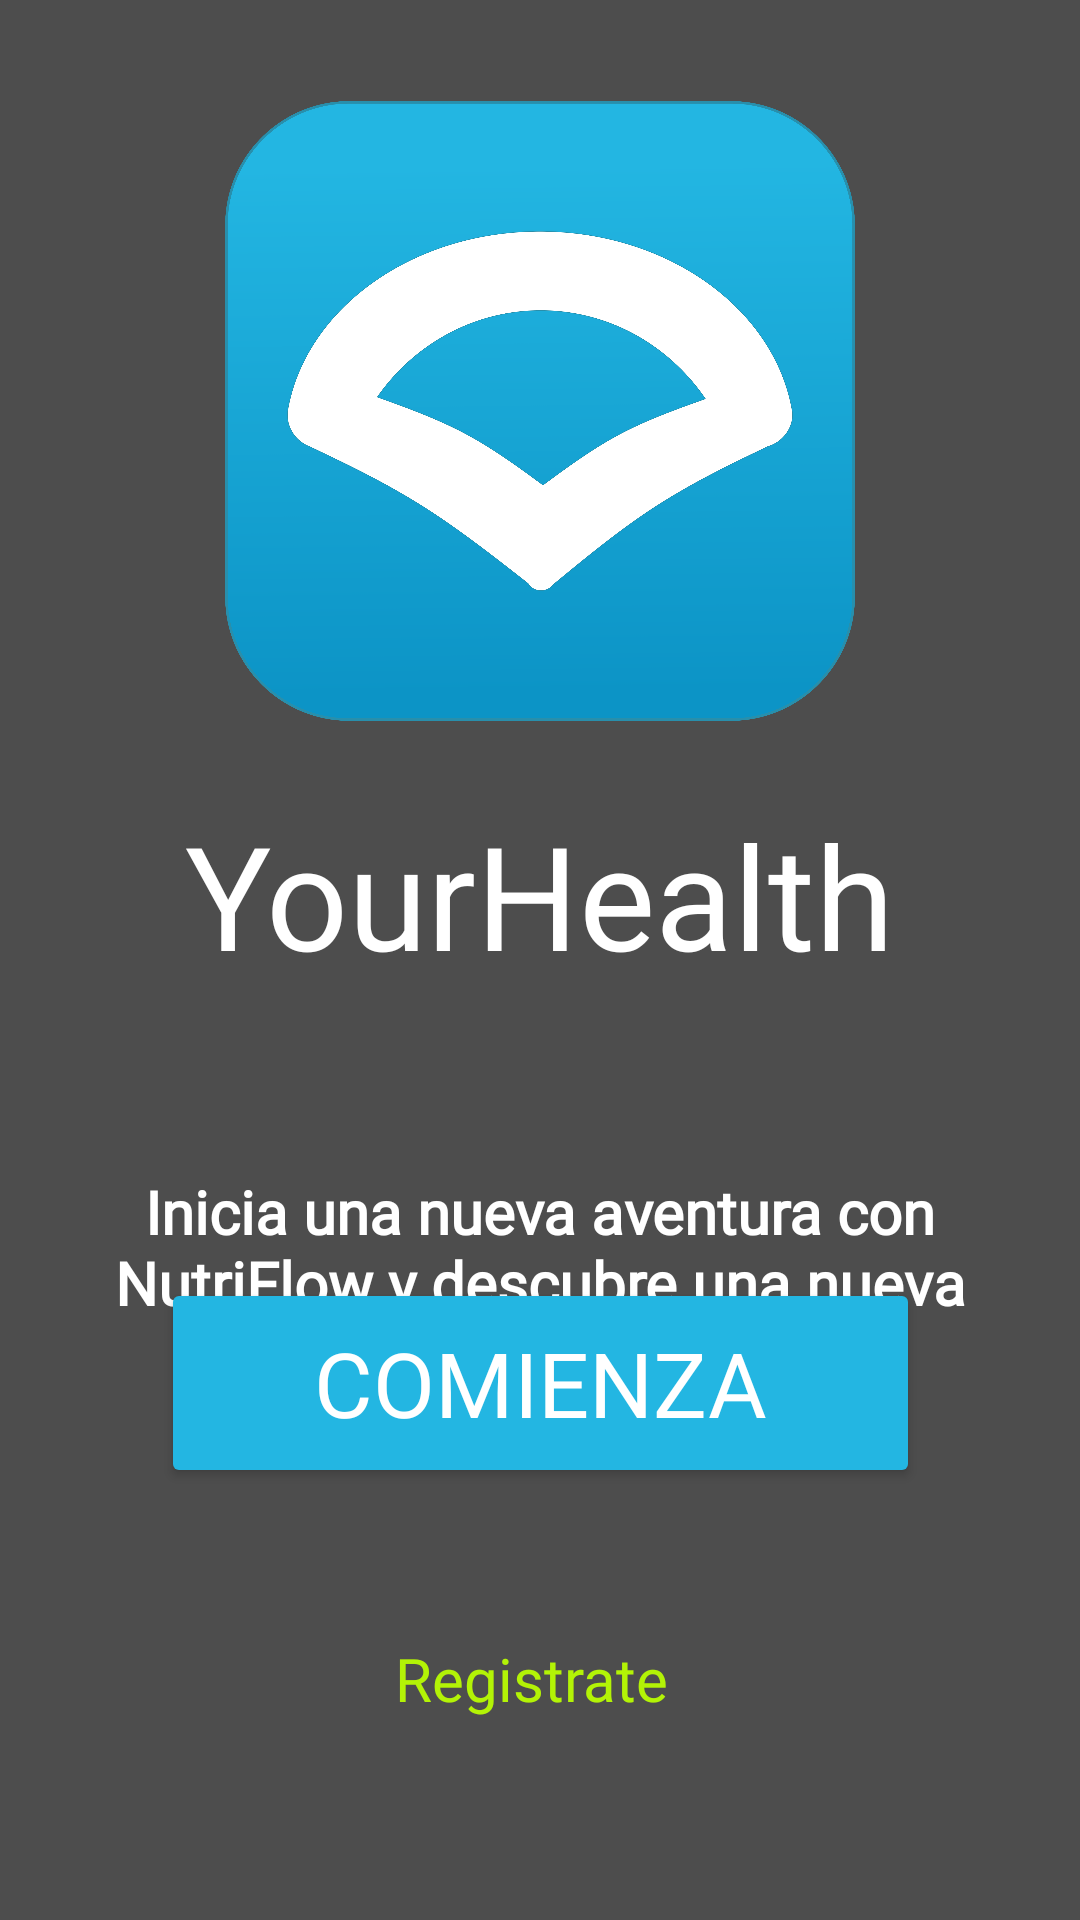

This screen was rendered from an Android layout file. Write that file and the resources it references.
<!-- AndroidManifest.xml: application theme Theme.NutriFlow -->
<!-- res/layout/activity_home.xml -->
<?xml version="1.0" encoding="utf-8"?>
<androidx.constraintlayout.widget.ConstraintLayout xmlns:android="http://schemas.android.com/apk/res/android"
    xmlns:app="http://schemas.android.com/apk/res-auto"
    xmlns:tools="http://schemas.android.com/tools"
    android:layout_width="match_parent"
    android:layout_height="match_parent"
    android:background="@color/gris">

    <ImageView
        android:id="@+id/appIconHome"
        android:layout_width="210dp"
        android:layout_height="242dp"
        android:layout_marginTop="16dp"
        app:layout_constraintEnd_toEndOf="parent"
        app:layout_constraintStart_toStartOf="parent"
        app:layout_constraintTop_toTopOf="parent"
        app:srcCompat="@drawable/icon" />

    <TextView
        android:id="@+id/appTittleHome"
        android:layout_width="wrap_content"
        android:layout_height="wrap_content"
        android:layout_marginTop="8dp"
        android:fontFamily="@font/roboto_slab_bold"
        android:text="@string/nombre_app"
        android:textColor="@color/blanco"
        android:textSize="48sp"
        app:layout_constraintEnd_toEndOf="parent"
        app:layout_constraintStart_toStartOf="parent"
        app:layout_constraintTop_toBottomOf="@+id/appIconHome" />

    <TextView
        android:id="@+id/textHome"
        android:layout_width="309dp"
        android:layout_height="99dp"
        android:layout_marginTop="60dp"
        android:fontFamily="@font/roboto_slab"
        android:text="@string/msj_inicio"
        android:textAlignment="center"
        android:textColor="@color/blanco"
        android:textSize="20sp"
        android:textStyle="bold"
        app:layout_constraintEnd_toEndOf="parent"
        app:layout_constraintStart_toStartOf="parent"
        app:layout_constraintTop_toBottomOf="@+id/appTittleHome" />

    <Button
        android:id="@+id/buttonLoginHome"
        android:layout_width="253dp"
        android:layout_height="70dp"
        android:layout_marginBottom="144dp"
        android:backgroundTint="@color/azul"
        android:fontFamily="@font/noto_serif_lao"
        android:text="@string/comienzo"
        android:textAlignment="inherit"
        android:textColor="@color/blanco"
        android:textSize="30sp"
        app:layout_constraintBottom_toBottomOf="parent"
        app:layout_constraintEnd_toEndOf="parent"
        app:layout_constraintStart_toStartOf="parent"
        app:strokeColor="@color/blanco"
        app:strokeWidth="2dp" />

    <TextView
        android:id="@+id/registerHome"
        android:layout_width="97dp"
        android:layout_height="34dp"
        android:layout_marginBottom="60dp"
        android:fontFamily="@font/noto_serif_lao"
        android:text="@string/registro"
        android:textColor="@color/verde"
        android:textSize="20sp"
        app:layout_constraintBottom_toBottomOf="parent"
        app:layout_constraintEnd_toEndOf="parent"
        app:layout_constraintStart_toStartOf="parent" />

</androidx.constraintlayout.widget.ConstraintLayout>
<!-- resources referenced by this layout -->
<resources>
  <color name="azul">#23B6E2</color>
  <color name="blanco">#FFFFFF</color>
  <color name="gris">#4D4D4D</color>
  <color name="verde">#B3F306</color>
  <!-- drawable icon: png bitmap (drawable, 250842 bytes) -->
  <string name="comienzo">Comienza</string>
  <string name="msj_inicio">Inicia una nueva aventura con NutriFlow y descubre una nueva forma de ver el mundo</string>
  <string name="nombre_app">YourHealth</string>
  <string name="registro">Registrate</string>
  <style name="Theme.NutriFlow" parent="Base.Theme.NutriFlow" />
  <style name="Base.Theme.NutriFlow" parent="Theme.Material3.DayNight.NoActionBar">
          
          
      </style>
</resources>
